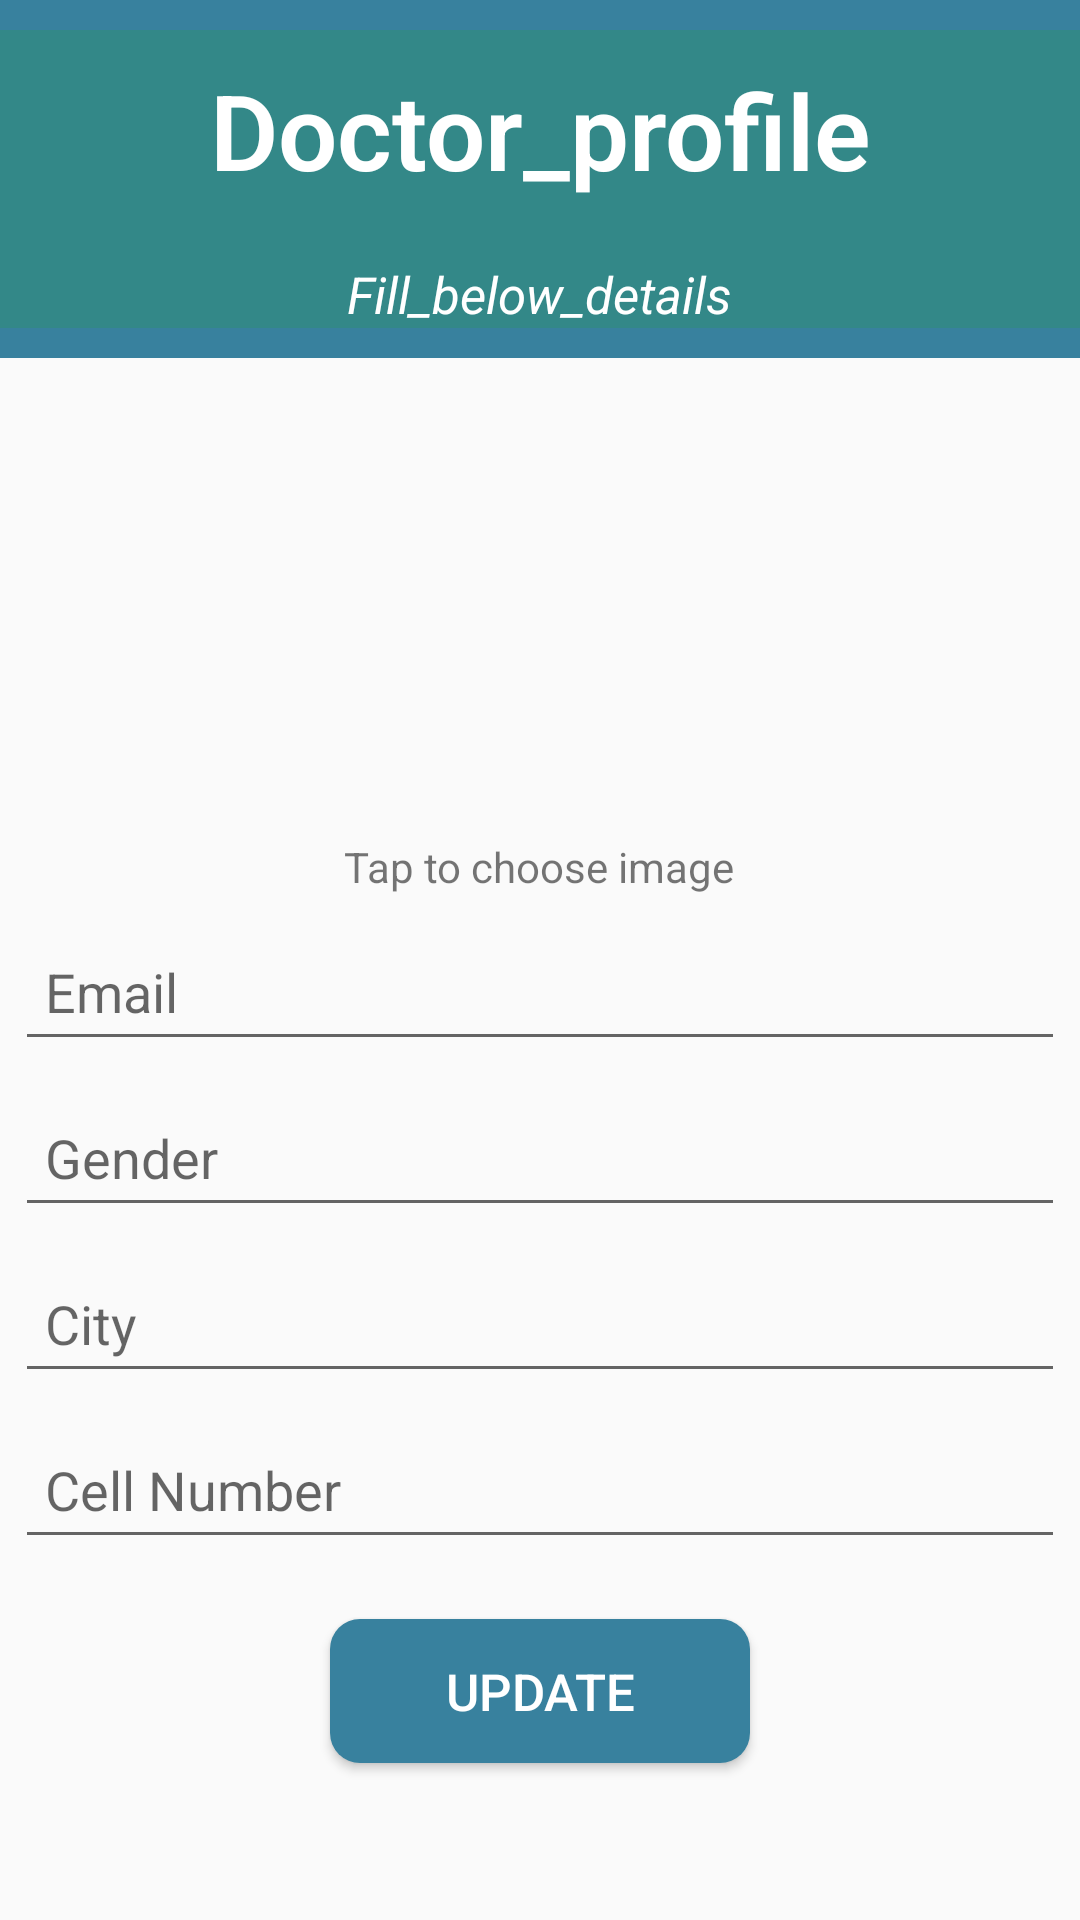

Android layout source for this screen:
<!-- AndroidManifest.xml: application theme AppTheme -->
<!-- res/layout/activity_doctor__profile.xml -->
<?xml version="1.0" encoding="utf-8"?>
<LinearLayout xmlns:android="http://schemas.android.com/apk/res/android"
    xmlns:app="http://schemas.android.com/apk/res-auto"
    xmlns:tools="http://schemas.android.com/tools"
    android:layout_width="match_parent"
    android:layout_height="match_parent"
    android:orientation="vertical"
    tools:context=".Doctor_Profile">
        <LinearLayout
            android:layout_width="match_parent"
            android:layout_height="10dp"
            android:orientation="vertical"
            android:background="#38819e"/>
        <LinearLayout
            android:layout_width="match_parent"
            android:layout_height="wrap_content"
            android:background="#388"
            android:orientation="vertical">


            <TextView
                style="@style/Base.TextAppearance.AppCompat.Display4"
                android:layout_width="match_parent"
                android:layout_height="wrap_content"
                android:layout_marginTop="10dp"
                android:text="@string/doctor_profile"
                android:textAlignment="center"
                android:textColor="#fff"
                android:textSize="35sp"
                android:textStyle="bold" />

            <TextView
                android:layout_width="wrap_content"
                android:layout_height="wrap_content"
                android:layout_gravity="center"
                android:layout_marginTop="20dp"
                android:text="@string/fill_below_details"
                android:textColor="#fff"
                android:textSize="17sp"
                android:textStyle="italic" />
            <LinearLayout
                android:layout_width="match_parent"
                android:layout_height="10dp"
                android:orientation="vertical"
                android:background="#38819e"/>
        </LinearLayout>
        <ScrollView
            android:layout_width="match_parent"
            android:layout_height="match_parent">
            <LinearLayout
                android:layout_width="match_parent"
                android:layout_height="wrap_content"
                android:gravity="center"
                android:orientation="vertical">

                <ImageView
                    android:id="@+id/m_pro_image"
                    android:layout_width="150dp"
                    android:layout_height="130dp"
                    android:layout_gravity="center"
                    android:layout_marginTop="20dp"
                    android:scaleType="centerCrop"
                    android:background="@drawable/doctor"/>


                <TextView
                    android:layout_width="wrap_content"
                    android:layout_height="wrap_content"
                    android:layout_marginTop="10dp"
                    android:text="@string/tap_to_choose_image" />

                <android.support.design.widget.TextInputLayout
                    android:layout_width="350dp"
                    android:layout_height="wrap_content">

                    <EditText
                        android:id="@+id/m_full_name"
                        android:layout_gravity="center"
                        android:padding="10dp"
                        android:layout_width="350dp"
                        android:layout_height="wrap_content"
                        android:layout_marginTop="10dp"
                        android:hint="@string/email"
                        android:textColor="#000000"
                        android:inputType="text"
                        android:maxLines="1"
                        tools:targetApi="lollipop" />

                </android.support.design.widget.TextInputLayout>

                <android.support.design.widget.TextInputLayout
                    android:layout_width="350dp"
                    android:layout_height="wrap_content">

                    <EditText
                        android:id="@+id/m_gender"
                        android:layout_gravity="center"
                        android:padding="10dp"
                        android:layout_width="350dp"
                        android:layout_height="wrap_content"
                        android:layout_marginTop="10dp"
                        android:hint="@string/gender"
                        android:textColor="#000000"
                        android:inputType="text" />

                </android.support.design.widget.TextInputLayout>

                <android.support.design.widget.TextInputLayout
                    android:layout_width="350dp"
                    android:layout_height="wrap_content">

                    <EditText
                        android:id="@+id/m_city"
                        android:layout_gravity="center"
                        android:padding="10dp"
                        android:layout_width="350dp"
                        android:layout_height="wrap_content"
                        android:layout_marginTop="10dp"
                        android:hint="@string/city"
                        android:textColor="#000000"
                        android:inputType="text" />

                </android.support.design.widget.TextInputLayout>

                <android.support.design.widget.TextInputLayout
                    android:layout_width="350dp"
                    android:layout_height="wrap_content">

                    <EditText
                        android:id="@+id/m_cell_no"
                        android:layout_gravity="center"
                        android:padding="10dp"
                        android:layout_width="350dp"
                        android:layout_height="wrap_content"
                        android:layout_marginTop="10dp"
                        android:hint="@string/cell_number"
                        android:textColor="#000000"
                        android:inputType="number"/>

                </android.support.design.widget.TextInputLayout>

                <android.support.design.widget.TextInputLayout
                    android:layout_width="350dp"
                    android:layout_height="wrap_content">

                </android.support.design.widget.TextInputLayout>

                <Button
                    android:id="@+id/btn_save_m_detail"
                    android:layout_gravity="center"
                    android:layout_width="140dp"
                    android:layout_height="wrap_content"
                    android:layout_marginTop="20dp"
                    android:layout_marginBottom="10dp"
                    android:background="@drawable/button_style_blue"
                    android:drawableEnd="@drawable/ic_send_black_24dp"
                    android:text="@string/update"
                    android:textColor="#fff"
                    android:textSize="17sp" />


            </LinearLayout>
        </ScrollView>
    </LinearLayout>
<!-- resources referenced by this layout -->
<resources>
  <!-- drawable button_style_blue (drawable-v24) -->
  <?xml version="1.0" encoding="utf-8"?>
  <shape xmlns:android="http://schemas.android.com/apk/res/android">
      <solid android:color="#38819e"/>
      <corners android:radius="10dp"/>
      <padding android:bottom="10dp" android:left="10dp" android:right="10dp" android:top="10dp"/>
  
  </shape>
  <string name="cell_number">Cell Number</string>
  <string name="city">City</string>
  <string name="doctor_profile">Doctor_profile</string>
  <string name="email">Email</string>
  <string name="fill_below_details">Fill_below_details</string>
  <string name="gender">Gender</string>
  <string name="tap_to_choose_image">Tap to choose image</string>
  <string name="update">Update</string>
  <style name="AppTheme" parent="Theme.AppCompat.Light.NoActionBar">
          
          <item name="colorPrimary">@color/colorPrimary</item>
          <item name="colorPrimaryDark">@color/colorPrimaryDark</item>
          <item name="colorAccent">@color/colorAccent</item>
      </style>
  <color name="colorPrimary">#008577</color>
  <color name="colorPrimaryDark">#00574B</color>
  <color name="colorAccent">#D81B60</color>
</resources>
